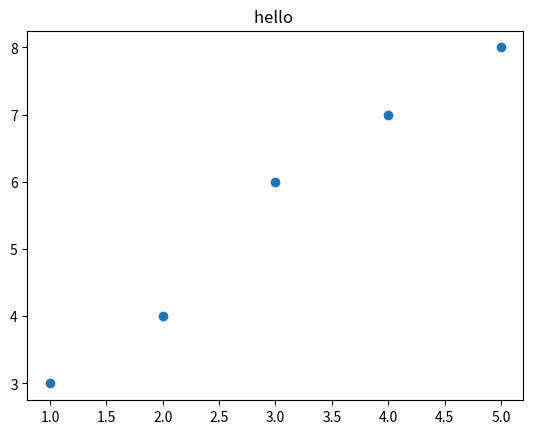

The matplotlib source for this figure:
# -*- coding: utf-8 -*-
'''
   @Author：HeQingsong
   @Date：2018/10/9 11:20
   @File Name：Demo02.py
   @Python Version: 3.6 by Anaconda
   @Description：测试使用scatter绘制散点图
'''
import matplotlib.pyplot as plt

#   设置图的名称
plt.title("hello ")

#   1、画散点图
x = [1, 2, 3, 4, 5]
y = [3, 4, 6, 7, 8]

# 以下的两种方式都可以画散点图，通常使用第二种
# plt.plot(x, y, 'o')  # 加上参数‘o’，表示画散点图
plt.scatter(x, y)
plt.show()
